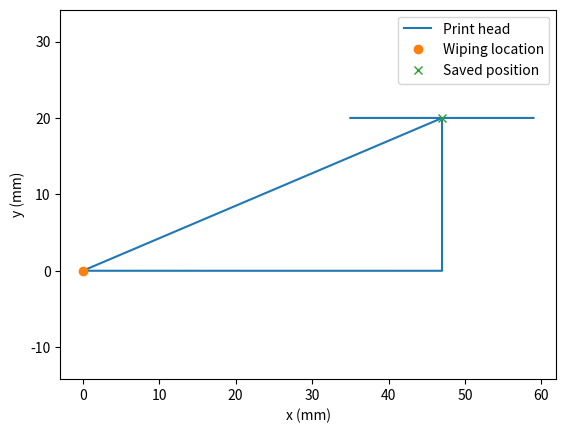
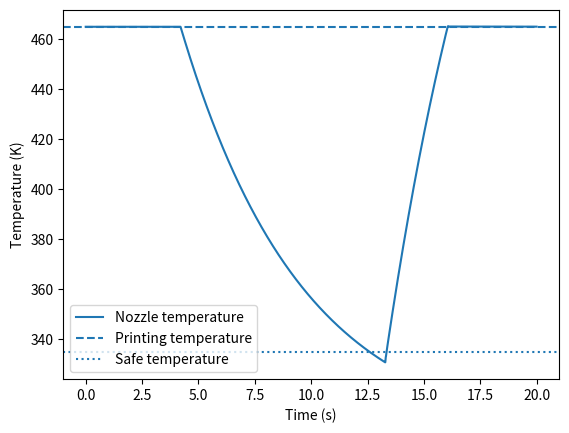

Source code (Python) for these figures, in order:
import numpy as np
import matplotlib.pyplot as plt
from scipy.integrate import solve_ivp

# same parameters as Q1.4
rm, m, Jm = 0.01, 0.06, 1e-5
Km, Lm, Rm = 0.07, 0.01, 10
mu_r, mu_lx, mu_ly = 0.003, 0.002, 0.001

# nozzle model from Q1.5
Ln, Cn, Rn = 0.01, 0.002, 8
Ct, Rt, Te = 0.6, 9, 300
T_ready, T_safe = 465, 335

#parameters from Q1.2 and 1.3
J = Jm + m*rm**2/2
bx = rm**2*(4*mu_r + mu_lx)
by = rm**2*(2*mu_r + mu_ly)
a, c = (bx + by)/2, (bx - by)/2
b = np.array([bx, by])

#constant nozzle voltage that maintains T_ready at thermal equilibrium
u_hold = np.sqrt((T_ready - Te)*Rn/Rt)


def position(z):
    #kinematics from Q1.1, angles and angular speeds x, y, vx, vy
    thl, thr, wl, wr = z[:4]
    return rm*(thl + thr)/2, rm*(thl - thr)/2, rm*(wl + wr)/2, rm*(wl - wr)/2


def voltages(t, start, target, entered, duration):
    #plan a movement between two points in 'duration' seconds
    # the fifth-degree polynomial starts and ends with zero speed and zero acceleration
    if t - entered >= duration:
        return 0, 0              # the planned movement has finished

    s = (t - entered)/duration  #normalized time between 0 and 1
    d = np.array(target) - np.array(start)
    vel = d*(30*s**2 - 60*s**3 + 30*s**4)/duration
    acc = d*(60*s - 180*s**2 + 120*s**3)/duration**2
    jerk = d*(60 - 360*s + 360*s**2)/duration**3

    #inverse dynamics from Q1.4
    current = (J*acc + b*vel)/(rm*Km)
    # return transformed voltages ux,uy (converted to ul,ur in sys())
    return Lm*(J*jerk + b*acc)/(rm*Km) + Rm*current


def sys(t, z):
    #nine continuous equations, six motor states + three nozzle states
    thl, thr, wl, wr, il, ir, Tn, inn, vn = z

    # the active discrete mode selects which inputs are applied
    if mode in ('Printing', 'MoveV', 'MoveH', 'Return'):
        ux, uy = voltages(t, start, target, entered, duration)
    else:
        ux, uy = 0, 0            # head stationary during the replacement steps
    ul, ur = ux + uy, ux - uy   # CoreXY transformed to actual motor voltages

    # heater off while cooling/loading, full voltage while heating, otherwise hold
    un = 0 if mode in ('Cooling', 'Loading') else (18 if mode == 'Heating' else u_hold)

    #state order: theta_l, theta_r, omega_l, omega_r, i_l, i_r, Tn, in, vn
    return [wl, wr,
            (Km*il - a*wl - c*wr)/J,
            (Km*ir - c*wl - a*wr)/J,
            (ul - Rm*il)/Lm,
            (ur - Rm*ir)/Lm,
            (vn**2/Rn - (Tn - Te)/Rt)/Ct,
            (un - vn)/Ln,
            (inn - vn/Rn)/Cn]


def event(t, z):
    # return zero when the active mode's guard is reached
    # solve_ivp then stops, so we can change the discrete mode
    if mode == 'Cooling':
        return z[6] - T_safe    # temperature crosses safe threshold downwar
    if mode == 'Heating':
        return z[6] - T_ready   # temperature crosses printing threshold upward

    elapsed = t - entered - duration
    x, y, vx, vy = position(z)

    # min(...)becomes nonnegative only when ALL conditions are satisfied
    # elapsed time, position proximity and small speed
    if mode == 'MoveV':
        return min(elapsed, position_tol - abs(y), speed_tol - abs(vy))
    if mode == 'MoveH':
        return min(elapsed, position_tol - abs(x), speed_tol - abs(vx))
    if mode == 'Return':
        return min(elapsed, position_tol - np.hypot(x - saved_x, y - saved_y),
                   speed_tol - np.hypot(vx, vy))
    return elapsed              # timed guards for Printing, Wiping and Loading


event.terminal = True           # stop integration at a guard to update the mode

# initial head position, zero motor speed/current and preheated nozzle at equilibrium
x0, y0 = 0.035, 0.020
z = np.array([(x0 + y0)/rm, (x0 - y0)/rm, 0, 0, 0, 0,
              T_ready, u_hold/Rn, u_hold])

# starting mode, a short illustrative print movement before the request
mode, entered, duration = 'Printing', 0, 1.5
start, target = (x0, y0), (x0 + 0.012, y0)
requested = False              # only one replacement request in this simulation
saved_x, saved_y = x0, y0
position_tol, speed_tol = 0.0005, 0.003  # numerical arrival conditions
events = [(0, 'Printing')]
times, xs, ys, temps = [], [], [], []
t, t_end = 0, 20

while t < t_end:
    # thermal cooling crosses downward and all other active events cross upward
    event.direction = -1 if mode == 'Cooling' else 1

    #after printing resumes, continue to t_end without triggering another request
    active_event = None if (mode == 'Printing' and requested) else event
    sol = solve_ivp(sys, (t, t_end), z, events=active_event)

    #keep the ODE solution for plots, without duplicating states at transitions
    times.extend(sol.t[1:] if times else sol.t)
    for state in (sol.y.T[1:] if xs else sol.y.T):
        x, y, _, _ = position(state)
        xs.append(x)
        ys.append(y)
        temps.append(state[6])

    #continue from the last physical state (no jump of physical variables)
    t, z = sol.t[-1], sol.y[:, -1]
    if sol.status != 1:
        break                   #simulation horizon reached, no more event

    x, y, _, _ = position(z)

    #discrete transitions reproduce the filament-replacement FSM of Q2.1
    if mode == 'Printing':
        saved_x, saved_y = x, y
        start, target = (x, y), (x, 0)
        mode, duration, name = 'MoveV', 1, 'Replacement requested'
        requested = True
    elif mode == 'MoveV':
        start, target = (x, y), (0, 0)
        mode, duration, name = 'MoveH', 1, 'Bottom reached'
    elif mode == 'MoveH':
        mode, duration, name = 'Wiping', 0.7, 'Parked / wiping'
    elif mode == 'Wiping':
        mode, name = 'Cooling', 'Wiping finished'
    elif mode == 'Cooling':
        mode, duration, name = 'Loading', 0.7, 'Nozzle cool'
    elif mode == 'Loading':
        mode, name = 'Heating', 'Filament loaded'
    elif mode == 'Heating':
        start, target = (x, y), (saved_x, saved_y)
        mode, duration, name = 'Return', 1, 'Nozzle ready'
    else:                       # Return -> Printing.
        start, target = (x, y), (x + 0.012, y)
        mode, duration, name = 'Printing', 1.5, 'Printing resumed'

    events.append((t, name))
    entered = t                 #restart the clock for the new operation

#prints the detected event times in chronological order
for te, name in events:
    print(f'{te:.2f} s  {name}')

#plot 1: path of the head and the two important positions
plt.figure()
plt.plot(np.array(xs)*1000, np.array(ys)*1000, label='Print head')
plt.plot(0, 0, 'o', label='Wiping location')
plt.plot(saved_x*1000, saved_y*1000, 'x', label='Saved position')
plt.xlabel('x (mm)')
plt.ylabel('y (mm)')
plt.axis('equal')
plt.legend()
plt.savefig('Q3_1_motion.png')

#plot 2: nozzle temperature, with the two switching thresholds
plt.figure()
plt.plot(times, temps, label='Nozzle temperature')
plt.axhline(T_ready, linestyle='--', label='Printing temperature')
plt.axhline(T_safe, linestyle=':', label='Safe temperature')
plt.xlabel('Time (s)')
plt.ylabel('Temperature (K)')
plt.legend()
plt.savefig('Q3_1_temperature.png')
plt.show()
